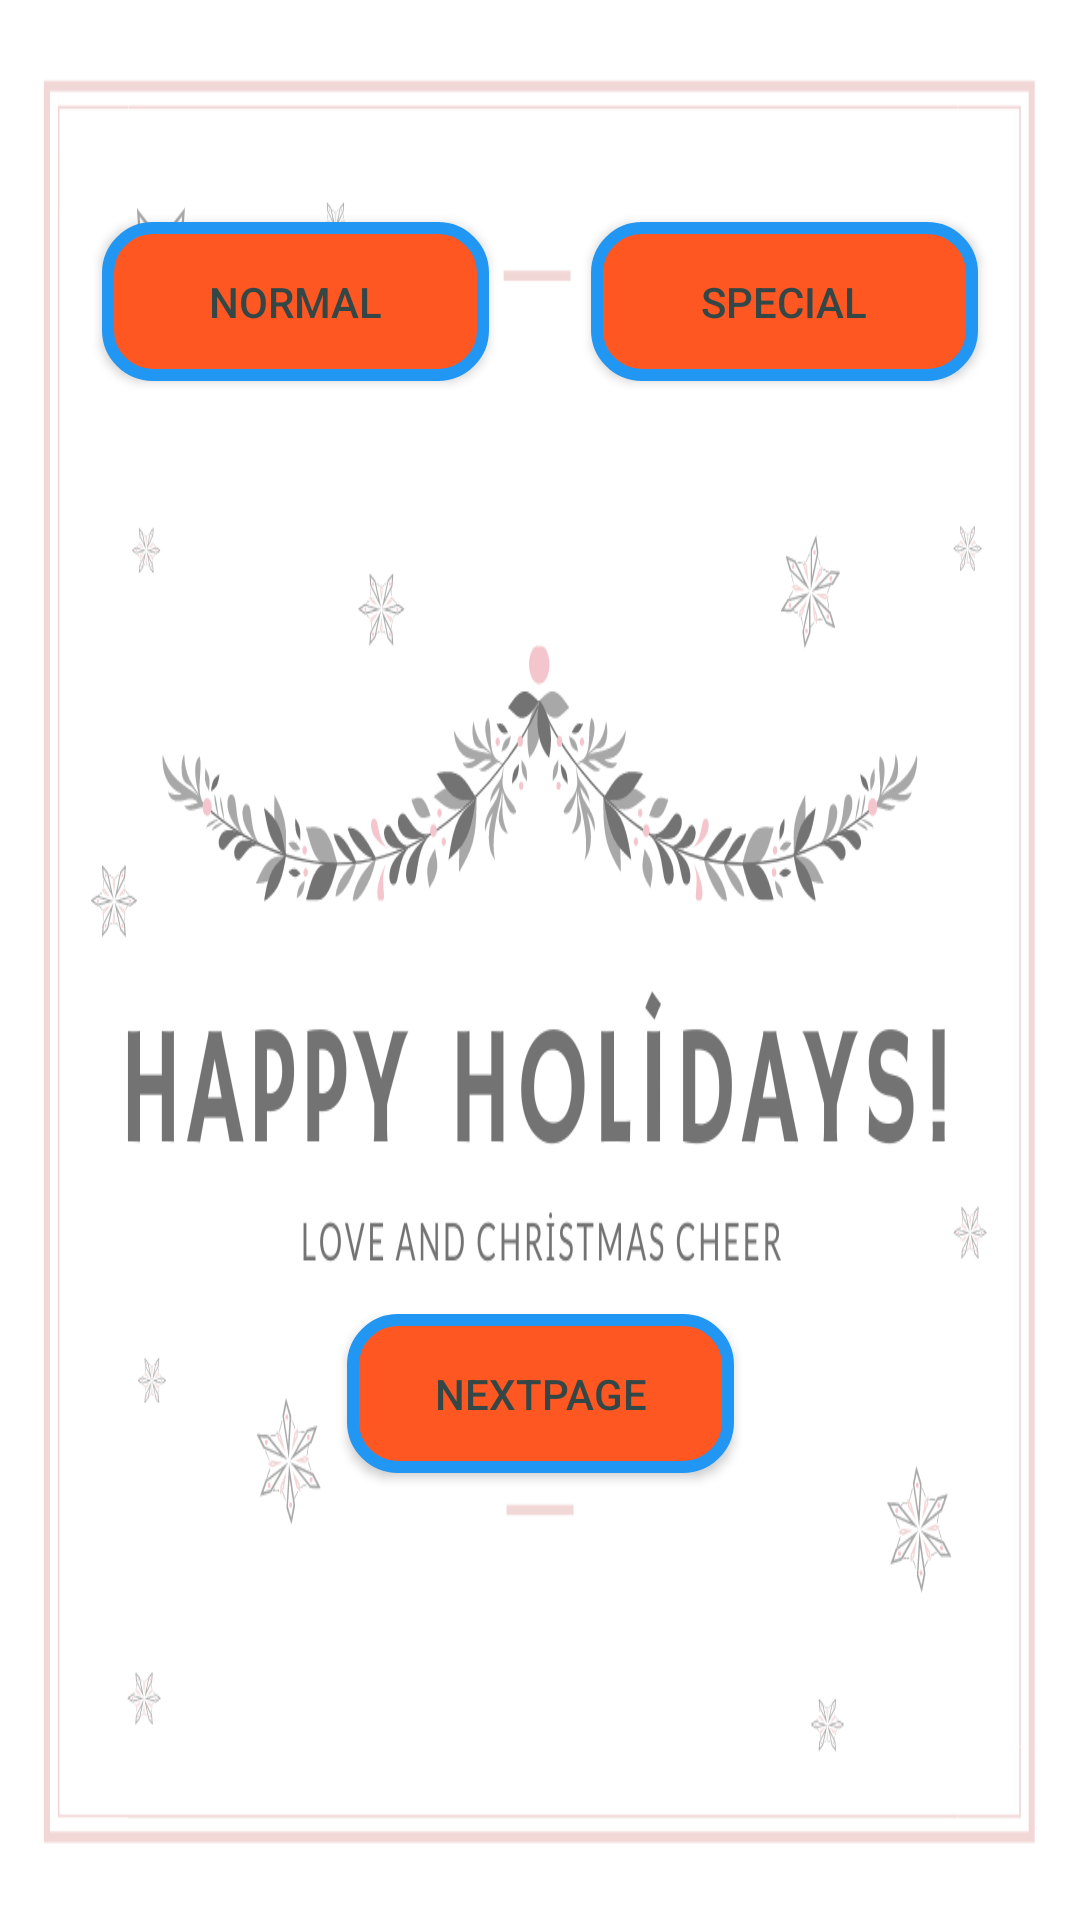

The Android layout XML behind this screen, and the referenced resources:
<!-- AndroidManifest.xml: application theme Theme.UserInteractionApp -->
<!-- res/layout/activity_main.xml -->
<?xml version="1.0" encoding="utf-8"?>
<android.support.constraint.ConstraintLayout xmlns:android="http://schemas.android.com/apk/res/android"
    xmlns:app="http://schemas.android.com/apk/res-auto"
    xmlns:tools="http://schemas.android.com/tools"
    android:layout_width="match_parent"
    android:layout_height="match_parent"
    tools:context=".MainActivity"
    android:background="@drawable/sle">

    <Button
        android:id="@+id/buttonPass"
        android:layout_width="129dp"
        android:layout_height="53dp"
        android:layout_marginBottom="149dp"
        android:background="@drawable/btn_special"
        android:text="NextPage"
        android:textColor="#344747"
        app:layout_constraintBottom_toBottomOf="parent"
        app:layout_constraintEnd_toEndOf="parent"
        app:layout_constraintHorizontal_bias="0.5"
        app:layout_constraintStart_toStartOf="parent"
        tools:text="NextPage" />

    <Button
        android:id="@+id/buttonSpecial"
        android:layout_width="129dp"
        android:layout_height="53dp"
        android:layout_marginTop="74dp"
        android:background="@drawable/btn_special"
        android:text="Special"
        android:textColor="#344747"
        app:layout_constraintEnd_toEndOf="parent"
        app:layout_constraintHorizontal_bias="0.5"
        app:layout_constraintStart_toEndOf="@+id/buttonNormal"
        app:layout_constraintTop_toTopOf="parent"
        tools:text="Special" />

    <Button
        android:id="@+id/buttonNormal"
        android:layout_width="129dp"
        android:layout_height="53dp"
        android:layout_marginTop="74dp"
        android:background="@drawable/btn_special"
        android:text="Normal"
        android:textColor="#344747"
        app:layout_constraintEnd_toStartOf="@+id/buttonSpecial"
        app:layout_constraintHorizontal_bias="0.5"
        app:layout_constraintStart_toStartOf="parent"
        app:layout_constraintTop_toTopOf="parent"
        tools:text="Normal" />
</android.support.constraint.ConstraintLayout>
<!-- resources referenced by this layout -->
<resources>
  <!-- drawable btn_special (drawable) -->
  <?xml version="1.0" encoding="utf-8"?>
  <selector xmlns:android="http://schemas.android.com/apk/res/android">
      <item>
          <shape android:shape="rectangle">
              <solid android:color="#FF5722"/>
              <stroke android:color="#2196F3" android:width="4dp" />
              
              <corners android:radius="15dp" />
          </shape>
      </item>
  </selector>
  <!-- drawable sle: png bitmap (drawable-v24, 102750 bytes) -->
  <style name="Theme.UserInteractionApp" parent="Theme.AppCompat.Light.DarkActionBar">
          
          <item name="colorPrimary">@color/purple_500</item>
          <item name="colorPrimaryDark">@color/purple_700</item>
          <item name="colorAccent">@color/teal_200</item>
          <item name="windowActionBar">false</item>
          <item name="windowNoTitle">true</item>
          
      </style>
  <!-- not gathered from this repository: default colours our renderer supplied (Android Studio template values) -->
  <color name="purple_500">#FF6200EE</color>
  <color name="purple_700">#FF3700B3</color>
  <color name="teal_200">#FF03DAC5</color>
</resources>
